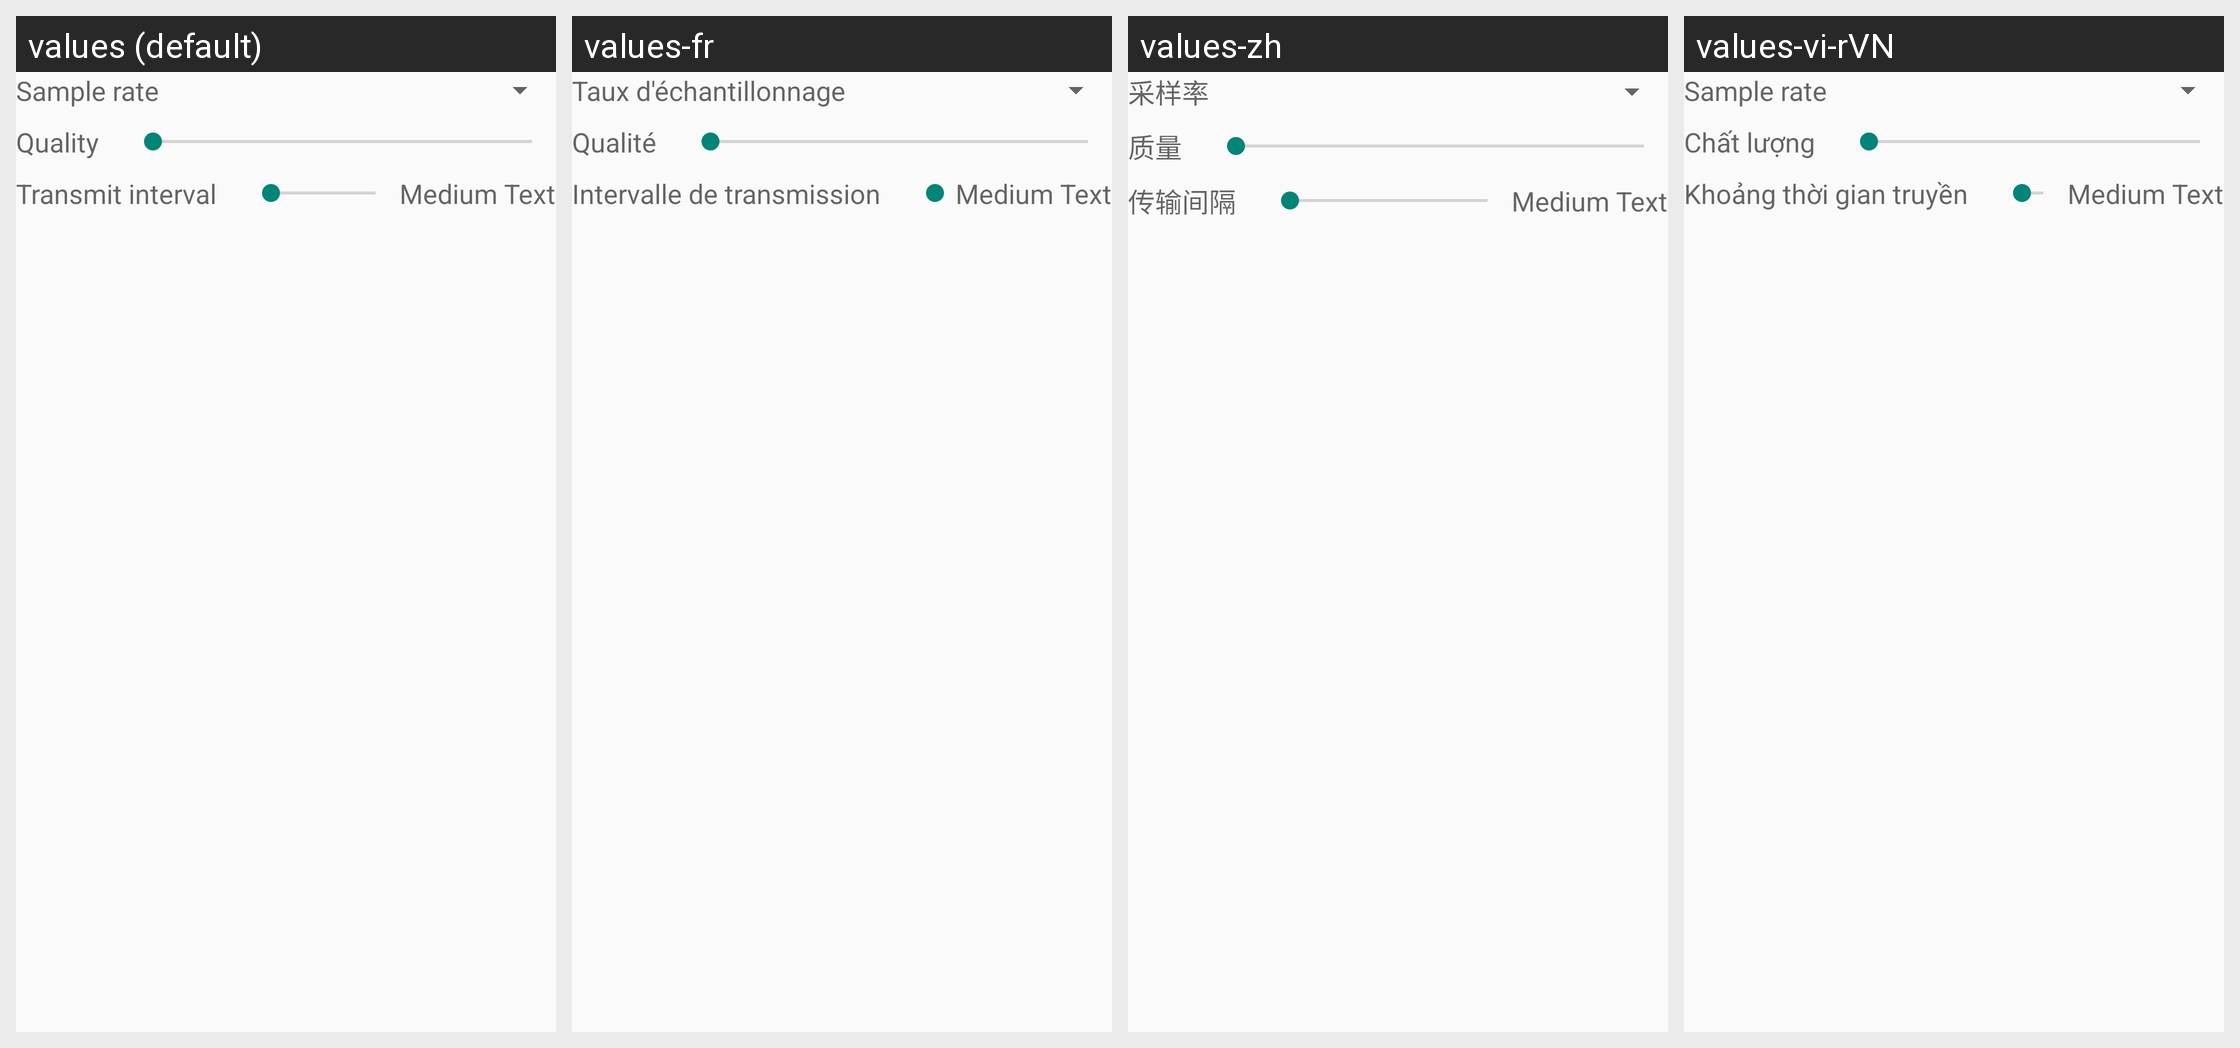

Translations of the strings shown on this Android screen, per locale in the grid:
Android screen res/layout/fragment_audiocodec_speex.xml rendered under 4 locales, left to right: values (default), values-fr, values-zh, values-vi-rVN. Device: Nexus 5 (rendered at 1080×1920; each locale shown at half size, 540×960, under a caption strip naming it); theme AppTheme.
Other locales in the repository, not shown: values-ar, values-ar-rIL, values-az, values-da-rDK, values-de, values-es, values-fa-rIR, values-hr, values-in, values-it, values-ko, values-mk, values-nl, values-pl, values-pt, values-ru, values-sr, values-tr, values-uk.
Strings drawn on this screen, with the default value and each locale's value (text and hints the layout hard-codes, and strings that could not be matched under every locale, appear in the picture but are not listed):

text_samplerate
  values: Sample rate
  values-fr: Taux d'échantillonnage
  values-zh: 采样率
  values-vi-rVN: Sample rate

text_quality
  values: Quality
  values-fr: Qualité
  values-zh: 质量
  values-vi-rVN: Chất lượng

text_txinterval
  values: Transmit interval
  values-fr: Intervalle de transmission
  values-zh: 传输间隔
  values-vi-rVN: Khoảng thời gian truyền
